Photos from the image-classification dataset "Zeytin_224x224_Augmented" in the GitHub repository omersuyank/OliveDiseases. Its 3 classes are: kus gozu mantari, pas akari, saglikli.

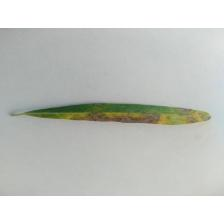
Label: kus gozu mantari

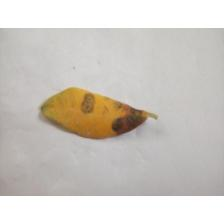
Label: kus gozu mantari

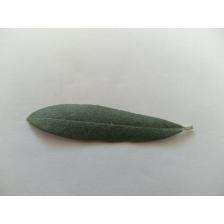
Label: saglikli

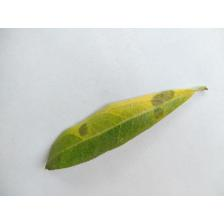
Label: kus gozu mantari

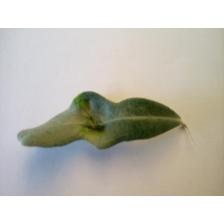
Label: pas akari

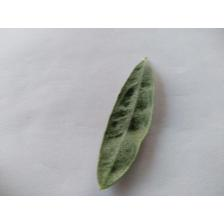
Label: pas akari
